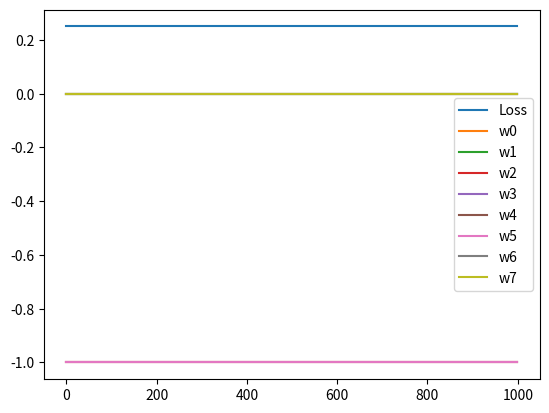

Write the Python code that produced this figure.
from numpy import random
import matplotlib.pyplot as plt

i = 1.5
y = 0.5
w = []
loss = []
historico_pesos = [[], [], [], [], [], [], [], []]
lr = 0.005

random.seed()

for _ in range(8):
    w.append(random.randint(-1, 1))

print(f'Pesos iniciados: {w}\n')

for epoch in range(1000):

    for pesos in range(8):
        historico_pesos[pesos].append(w[pesos])

    #Input --> 1ª hidden layer
    a0 = i * w[0]
    a1 = i * w[1]

    #1ª hidden layer --> 2ª hidden layer
    a2 = a0 * w[2] + a1 * w[3]
    a3 = a0 * w[4] + a1 * w[5]

    #2ª hidden layer --> Output
    a = a2 * w[6] + a3 * w[7]

    C = (a-y)**2        #Função custo
    dC_da = 2 * (a-y)   #Derivada da função custo

    da_dw7 = a3
    dC_dw7 = dC_da * da_dw7
    w[7] -= dC_dw7 * lr

    da_dw6 = a2
    dC_dw6 = dC_da * da_dw6
    w[6] -= dC_dw6 * lr

    da_da3 = w[7]
    da3_dw5 = a1
    dC_dw5 = dC_da * da_da3 * da3_dw5
    w[5] -= dC_dw5 * lr

    da3_dw4 = a0
    dC_dw4 = dC_da * da_da3 * da3_dw4
    w[4] -= dC_dw4 * lr

    da_da2 = w[6]
    da2_dw2 = a0
    dC_dw2 = dC_da * da_da2 * da2_dw2
    w[2] -= dC_dw2 * lr

    da2_dw3 = a1
    dC_dw3 = dC_da * da_da2 * da2_dw3
    w[3] -= dC_dw3 * lr

    da1_dw1 = i
    da3_da1 = w[5]
    da2_da1 = w[3]
    dC_dw1 = dC_da * da_da3 * da3_da1 * da1_dw1 + dC_da * da_da2 * da2_da1 * da1_dw1
    w[1] -= dC_dw1 * lr

    da0_dw0 = i
    da2_da0 = w[2]
    da3_da0 = w[4]
    dC_dw0 = dC_da * da_da2 * da2_da0 * da0_dw0 + dC_da * da_da3 * da3_da0 * da0_dw0
    w[0] -= dC_dw0 * lr

    loss.append(C)

    print(f'Loss: {C} - Epoch:{epoch + 1}')
    print(f'Valor de a: {a}\n')


plt.plot(range(1000), loss, label='Loss')
plt.plot(range(1000), historico_pesos[0], label='w0')
plt.plot(range(1000), historico_pesos[1], label='w1')
plt.plot(range(1000), historico_pesos[2], label='w2')
plt.plot(range(1000), historico_pesos[3], label='w3')
plt.plot(range(1000), historico_pesos[4], label='w4')
plt.plot(range(1000), historico_pesos[5], label='w5')
plt.plot(range(1000), historico_pesos[6], label='w6')
plt.plot(range(1000), historico_pesos[7], label='w7')
plt.legend()
plt.show()